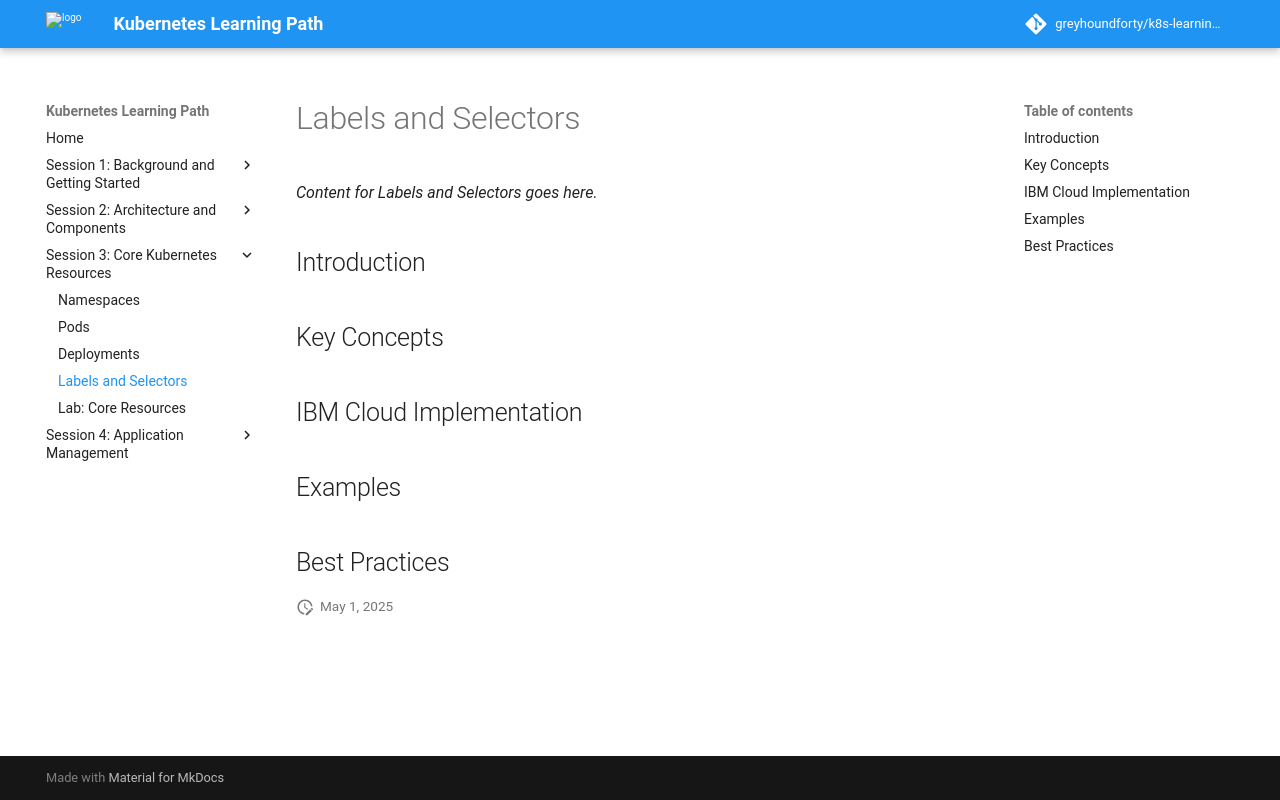

repository: greyhoundforty/k8s-learning-path · page: session3-core-resources/labels-and-selectors/index.html · generator: mkdocs

# Labels and Selectors

*Content for Labels and Selectors goes here.*

## Introduction

## Key Concepts

## IBM Cloud Implementation

## Examples

## Best Practices
